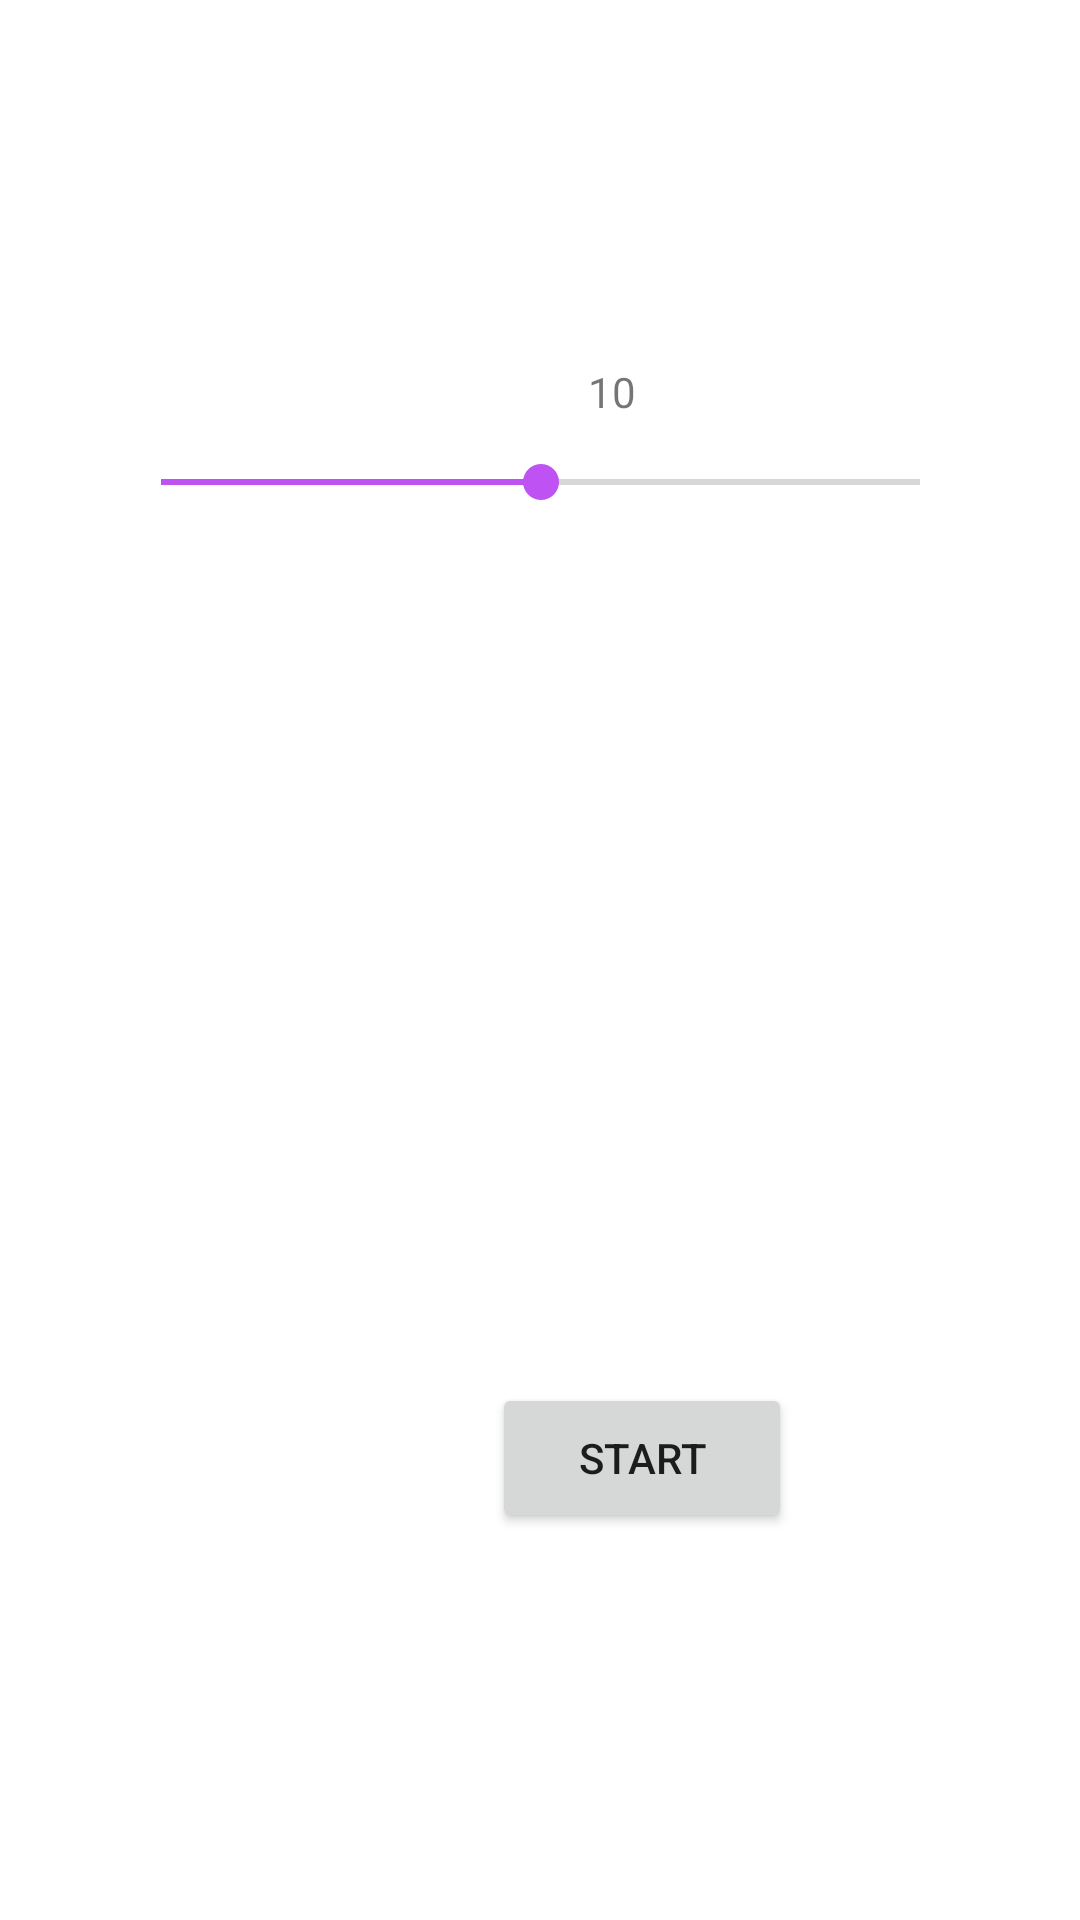

Write the Android layout XML for this screen, with the resource values it uses.
<!-- AndroidManifest.xml: application theme AppTheme -->
<!-- res/layout/fragment_quiz.xml -->
<?xml version="1.0" encoding="utf-8"?>
<android.support.constraint.ConstraintLayout
    xmlns:android="http://schemas.android.com/apk/res/android"
    xmlns:app="http://schemas.android.com/apk/res-auto"
    xmlns:tools="http://schemas.android.com/tools"
    android:layout_width="match_parent"
    android:layout_height="match_parent">

    <Button
        android:id="@+id/button_start"
        android:layout_width="100dp"
        android:layout_height="50dp"
        android:layout_marginStart="164dp"
        android:layout_marginTop="292dp"
        android:text="Start"
        app:layout_constraintStart_toStartOf="parent"
        app:layout_constraintTop_toBottomOf="@+id/seekbar_amount_of_questions" />

    <SeekBar
        android:id="@+id/seekbar_amount_of_questions"
        android:layout_width="285dp"
        android:layout_height="17dp"
        android:layout_marginTop="152dp"
        android:max="20"
        android:progress="10"
        app:layout_constraintLeft_toLeftOf="parent"
        app:layout_constraintRight_toRightOf="parent"
        app:layout_constraintTop_toTopOf="parent" />

    <TextView
        android:id="@+id/text_amount_of_questions"
        android:layout_width="wrap_content"
        android:layout_height="wrap_content"
        android:layout_marginStart="196dp"
        android:layout_marginTop="8dp"
        android:layout_marginBottom="12dp"
        android:text="10"
        app:layout_constraintBottom_toTopOf="@+id/seekbar_amount_of_questions"
        app:layout_constraintStart_toStartOf="parent"
        app:layout_constraintTop_toTopOf="parent"
        app:layout_constraintVertical_bias="1.0" />

</android.support.constraint.ConstraintLayout>
<!-- resources referenced by this layout -->
<resources>
  <style name="AppTheme" parent="Theme.AppCompat.Light.DarkActionBar">
          <item name="colorPrimary">@color/purple</item>
          <item name="colorPrimaryDark">@color/dark_purple</item>
          <item name="colorAccent">@color/purple</item>
          <item name="windowActionBar">false</item>
          <item name="windowNoTitle">true</item>
          <item name="android:windowBackground">@color/white</item>
          <item name="android:statusBarColor" tools:targetApi="m">@color/white</item>
          <item name="android:windowLightStatusBar" tools:targetApi="m">true</item>
      </style>
  <color name="purple">#BE52F2</color>
  <color name="dark_purple">#3F3356</color>
  <color name="white">#FFF</color>
</resources>
